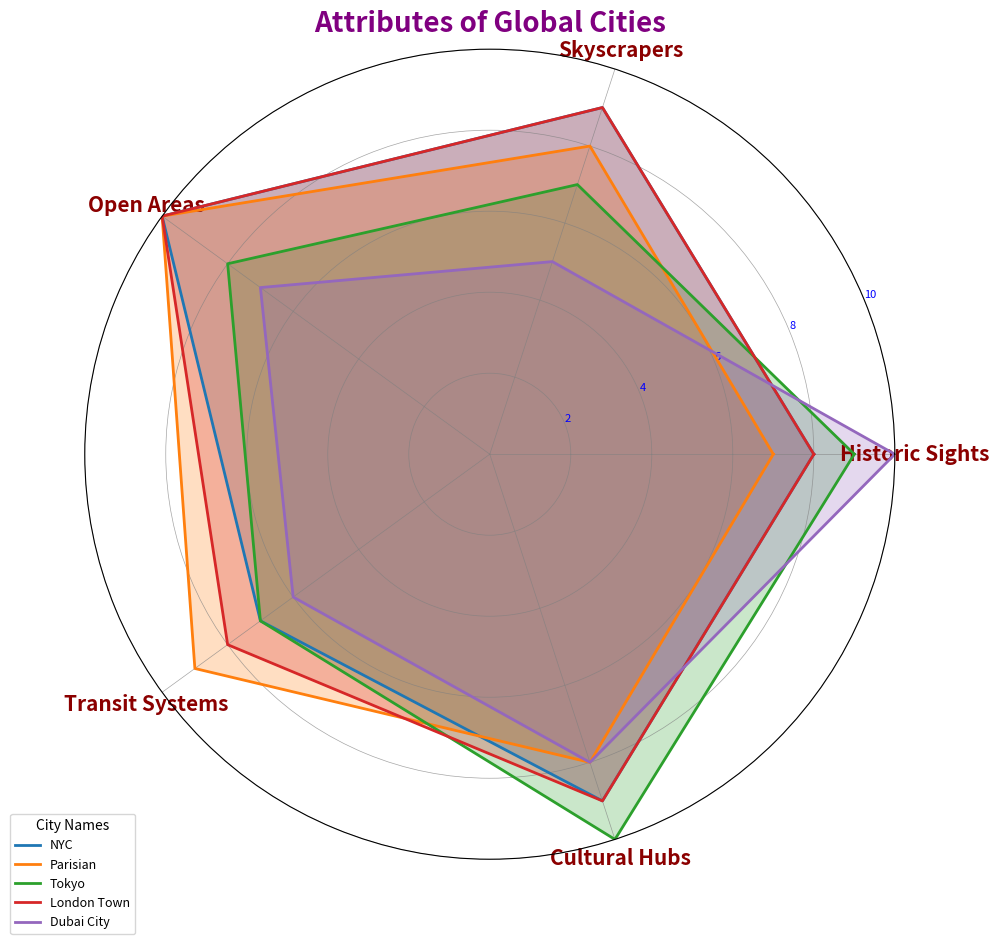

This chart was generated by the following Python code:
import numpy as np
import matplotlib.pyplot as plt
from math import pi

categories = ['Historic Sights', 'Skyscrapers', 'Open Areas', 'Transit Systems', 'Cultural Hubs']
city_scores = {
    'NYC': [8, 9, 10, 7, 9],
    'Parisian': [7, 8, 10, 9, 8],
    'Tokyo': [9, 7, 8, 7, 10],
    'London Town': [8, 9, 10, 8, 9],
    'Dubai City': [10, 5, 7, 6, 8]
}

num_vars = len(categories)
angles = np.linspace(0, 2 * pi, num_vars, endpoint=False).tolist()
angles += angles[:1]

fig, ax = plt.subplots(figsize=(10, 10), subplot_kw=dict(polar=True))

# Single color removed; unique colors for each city
colors = ['#1f77b4', '#ff7f0e', '#2ca02c', '#d62728', '#9467bd']

# Updated function to add filled radar chart
def add_city_radar(city_name, color):
    scores = city_scores[city_name]
    scores += scores[:1]
    ax.plot(angles, scores, linewidth=2, linestyle='solid', label=city_name, color=color)
    ax.fill(angles, scores, color=color, alpha=0.25)  # Alpha changed for better visibility

for city, color in zip(city_scores.keys(), colors):
    add_city_radar(city, color)

ax.set_xticks(angles[:-1])
ax.set_xticklabels(categories, fontsize=15, weight='bold', color='darkred')

ax.set_ylim(0, 10)
plt.yticks([2, 4, 6, 8, 10], ["2", "4", "6", "8", "10"], color="blue", size=8)

plt.title('Attributes of Global Cities', size=20, weight='heavy', color='purple')

ax.legend(loc='lower left', bbox_to_anchor=(-0.1, -0.1), fontsize=9, title='City Names', title_fontsize='10')

ax.grid(color='gray', linestyle='-', linewidth=0.5, alpha=0.7)

plt.tight_layout()
plt.show()
